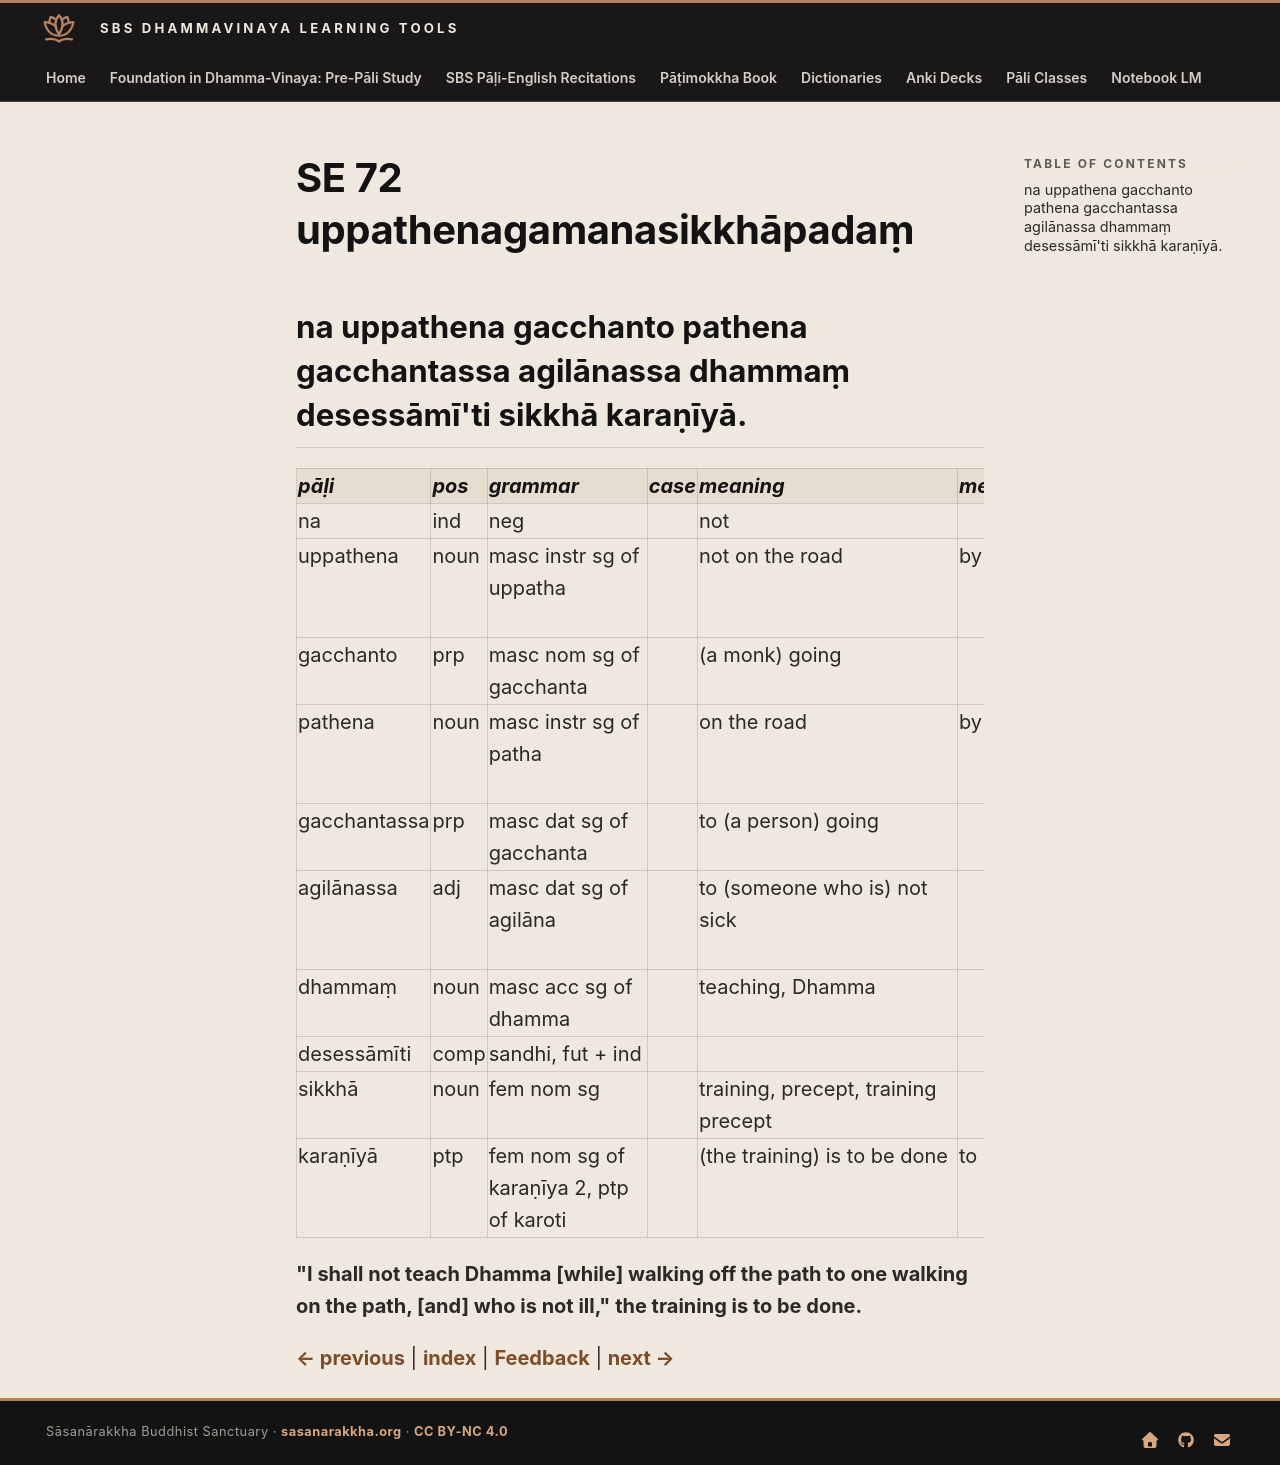

repository: sasanarakkha/study-tools · page: 6-pali-class/bhikkhu-patimokkha/231-se-72/index.html · generator: mkdocs

# SE 72 uppathenagamanasikkhāpadaṃ

## na uppathena gacchanto pathena gacchantassa agilānassa dhammaṃ desessāmī'ti sikkhā karaṇīyā.

| pāḷi | pos | grammar | case | meaning | meaning_lit | root | base | construction | compound_type | compound_construction |
| :--- | :--- | :--- | :--- | :--- | :--- | :--- | :--- | :--- | :--- | :--- |
| na | ind | neg | | not | | | | | | |
| uppathena | noun | masc instr sg of uppatha | | not on the road | by the up-road | √path (go, move) | | ud + √path + a | | |
| gacchanto | prp | masc nom sg of gacchanta | | (a monk) going | | √gam (go) | √gam + a > gaccha (irreg) | gaccha + nta | | |
| pathena | noun | masc instr sg of patha | | on the road | by the road | √path (go, move) | | √path + a | | |
| gacchantassa | prp | masc dat sg of gacchanta | | to (a person) going | | √gam (go) | √gam + a > gaccha (irreg) | gaccha + nta | | |
| agilānassa | adj | masc dat sg of agilāna | | to (someone who is) not sick | | √gilā (be sick, tired) | | na + √gilā + ana | | |
| dhammaṃ | noun | masc acc sg of dhamma | | teaching, Dhamma | | √dhar (hold) | | √dhar + ma | | |
| desessāmīti | comp | sandhi, fut + ind | | | | | | desissāmi + iti | | |
| sikkhā | noun | fem nom sg | | training, precept, training precept | | √sikkh (train) | | √sikkh + ā | | |
| karaṇīyā | ptp | fem nom sg of karaṇīya 2, ptp of karoti | | (the training) is to be done | to be done | √kar (do, make) | | √kar + aṇīya | | |

**"I shall not teach Dhamma [while] walking off the path to one walking on the path, [and] who is not ill," the training is to be done.**


[← previous](230-se-71.md) | [index](index.md) | [Feedback](https://docs.google.com/forms/d/e/1FAIpQLSdG6zKDtlwibtrX-cbKVn4WmIs8miH4VnuJvb7f94plCDKJyA/viewform?usp=pp_url&entry.1433863141=uppathenagamanasikkh%C4%81pada%E1%B9%83) | [next →](232-se-73.md)
